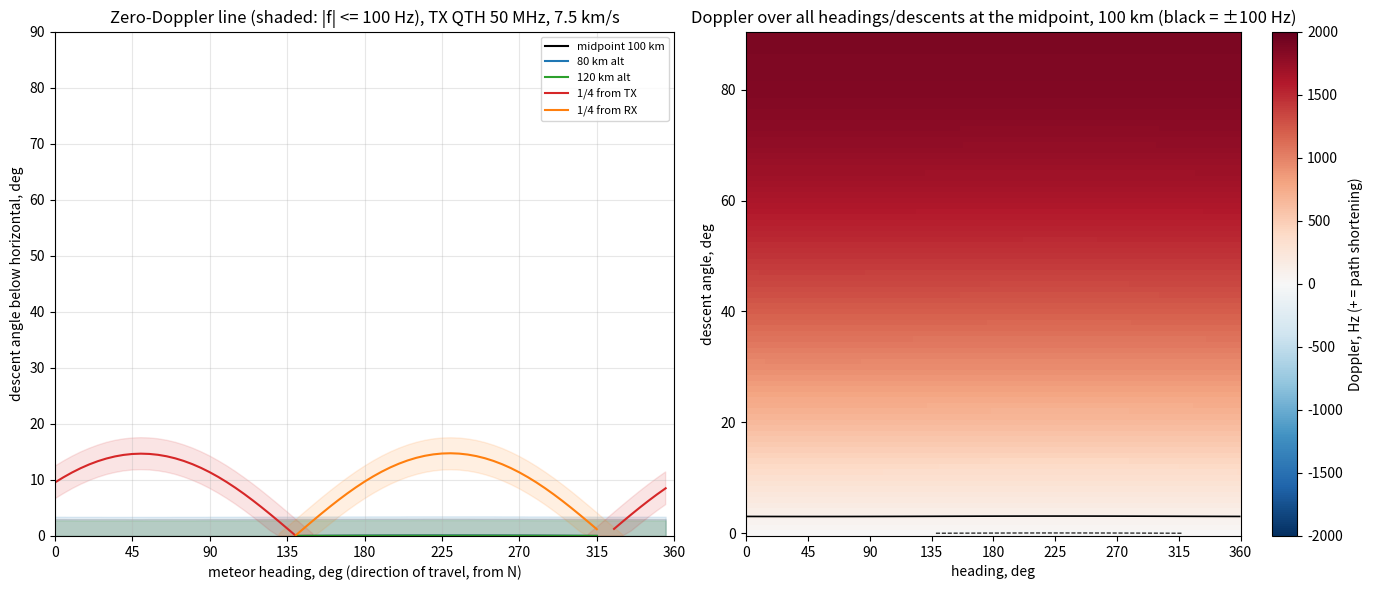

This chart was generated by the following Python code:
"""Meteor forward-scatter Doppler map, WDPN-TV (ch 2, 54.309441 MHz pilot) -> receiver.

For a meteor at point P with velocity vector v, the bistatic path length is R = |P-T| + |P-R|.
    f_D = -(1/lambda) dR/dt = -(v/lambda) * vhat . (uT + uR)
where uT, uR are unit vectors pointing from the transmitter / receiver to P.
f_D = 0  <=>  v tangent to the ellipsoid of constant path length (vhat perpendicular to b = uT + uR).
|f_D| <= 100 Hz  <=>  |vhat . bhat| <= 100*lambda / (v*|b|): a thin band around the great circle of
directions perpendicular to the bisector b.
Outputs: meteor_doppler_wdpn.png, meteor_doppler_wdpn.csv
"""
import numpy as np
import matplotlib
matplotlib.use("Agg")
import matplotlib.pyplot as plt

# --- Constants -------------------------------------------------------------
A, E2 = 6378137.0, 0.00669437999014   # WGS-84 semi-major axis (m) and first eccentricity squared
C = 299792458.0                       # speed of light (m/s)
F = 54.309441e6                       # transmitter (TV pilot) frequency (Hz)
LAM = C / F                           # wavelength (m)
import sys
# Meteor speed in km/s; optional first command-line argument overrides the default
V_KMS = float(sys.argv[1]) if len(sys.argv) > 1 else 27000 / 3600.0   # km/s (27000 km/h = 7.5)
V = V_KMS * 1e3                       # meteor speed in m/s
TAG = f"{V_KMS:g}kms"                 # speed label used in output file names
LIM = 100.0                    # Doppler limit (Hz) defining the "near-zero Doppler" band

# Station positions as (latitude deg, longitude deg, altitude m)
RX = (38.821708, -77.103720, 100.0)   # receiver
TX = (40.04169, -75.23614, 378.9)   # WDPN-TV, Roxborough

# RX = (34.74, -86.56, 100.0) #Huntsville
# TX = (36.324, -85.35, 378.9) # An assumed QTH 210 km NE of Huntsville


def ecef(lat, lon, h):
    """Convert geodetic lat/lon (deg) and height h (m) to Earth-centered Earth-fixed xyz (m)."""
    la, lo = np.radians(lat), np.radians(lon)
    n = A / np.sqrt(1 - E2 * np.sin(la) ** 2)   # prime-vertical radius of curvature
    return np.array([(n + h) * np.cos(la) * np.cos(lo), (n + h) * np.cos(la) * np.sin(lo),
                     (n * (1 - E2) + h) * np.sin(la)])


def enu(lat, lon):
    """Local East, North, Up unit vectors (expressed in ECEF coordinates) at lat/lon (deg)."""
    la, lo = np.radians(lat), np.radians(lon)
    e = np.array([-np.sin(lo), np.cos(lo), 0.0])                                  # east
    n = np.array([-np.sin(la) * np.cos(lo), -np.sin(la) * np.sin(lo), np.cos(la)])  # north
    u = np.array([np.cos(la) * np.cos(lo), np.cos(la) * np.sin(lo), np.sin(la)])
    return e, n, u


def geodetic(p, alt_m):
    """(lat, lon, alt) of the point straight above direction p (geocentric direction -> geodetic lat)."""
    lon = np.degrees(np.arctan2(p[1], p[0]))
    lat = np.degrees(np.arctan2(p[2], (1 - E2) * np.hypot(p[0], p[1])))
    return lat, lon, alt_m


def point_on_path(frac, alt_m):
    """Point above the great-circle-ish chord TX->RX at fraction frac, altitude alt (m)."""
    # linear interpolation between the TX and RX ground points (frac=0 -> TX, 1 -> RX)
    g = (1 - frac) * ecef(*TX[:2], 0) + frac * ecef(*RX[:2], 0)
    g /= np.linalg.norm(g)   # project the chord point back out to a direction from Earth's center
    # lat/lon of that direction
    return geodetic(g, alt_m)


def bisector(P):
    """For reflection point P (lat, lon, alt), return (b, uT, uR): b = uT + uR, the (unnormalised)
    bisector of the unit vectors pointing from TX and RX to P. Doppler depends only on vhat . b."""
    p = ecef(*P)                                          # meteor position in ECEF
    uT = (p - ecef(*TX)); uT /= np.linalg.norm(uT)        # unit vector TX -> P
    uR = (p - ecef(*RX)); uR /= np.linalg.norm(uR)        # unit vector RX -> P
    return uT + uR, uT, uR


def doppler(P, az_deg, desc_deg):
    """Doppler (Hz) for velocity heading az (deg from N, direction of travel) descending desc deg below horizontal."""
    e, n, u = enu(P[0], P[1])
    az, d = np.radians(az_deg), np.radians(desc_deg)
    # unit velocity vector in ECEF: horizontal part split into east/north by heading, minus the descent along "up"
    # (az_deg and desc_deg may be arrays; [..., None] lets them broadcast against the 3-vectors)
    vhat = (np.cos(d) * np.sin(az))[..., None] * e + (np.cos(d) * np.cos(az))[..., None] * n \
        - np.sin(d)[..., None] * u
    b, _, _ = bisector(P)
    return -(V / LAM) * (vhat @ b)   # f_D = -(v/lambda) vhat . (uT + uR); positive = path shortening


def zero_doppler_desc(P, az_deg):
    """Descent angle (deg) giving f_D=0 at this heading, or nan if none in 0..90."""
    e, n, u = enu(P[0], P[1])
    b, _, _ = bisector(P)
    be, bn, bu = b @ e, b @ n, b @ u               # east/north/up components of the bisector
    az = np.radians(az_deg)
    h = be * np.sin(az) + bn * np.cos(az)          # horizontal component of b along heading
    # cos(d)*h - sin(d)*bu = 0 -> tan d = h/bu
    d = np.degrees(np.arctan2(h, bu))
    # fold the angle into -90..90 (tan has period 180 deg), then keep only physical descents 0..90
    d = np.where(d < -90, d + 180, np.where(d > 90, d - 180, d))
    return np.where((d >= 0) & (d <= 90), d, np.nan)


def band_halfwidth(P, az_deg, f0=0.0):
    """Range of descent angles giving |f_D|<=LIM at a heading: returns (lo, hi) arrays (deg)."""
    dd = np.linspace(0, 90, 9001)      # descent angles sampled at 0.01 deg steps
    out = []                           # one (lo, hi) pair per heading
    for a in np.atleast_1d(az_deg):
        f = doppler(P, np.full_like(dd, a), dd)   # Doppler along the descent sweep at this heading
        ok = np.abs(f) <= LIM                     # mask of descents inside the +-LIM band
        out.append((dd[ok].min(), dd[ok].max()) if ok.any() else (np.nan, np.nan))
    return np.array(out)


def P_offset(x_km, y_km, alt_m):
    """Reflection point x_km along the baseline (+ toward TX) and y_km to the side (+ = toward 320 deg, NW) of the midpoint."""
    g0 = ecef(*point_on_path(0.5, 0)[:2], 0)        # ground point at the baseline midpoint
    e, n, u = enu(*point_on_path(0.5, 0)[:2])       # local up (u) at the midpoint
    t = ecef(*TX[:2], 0) - ecef(*RX[:2], 0); t /= np.linalg.norm(t)   # unit vector along baseline, RX -> TX
    side = np.cross(u, t); side /= np.linalg.norm(side)               # horizontal unit vector perpendicular to baseline
    p = g0 + x_km * 1e3 * t + y_km * 1e3 * side     # displaced ground point (ECEF)
    return geodetic(p / np.linalg.norm(p), alt_m)


def heading_windows(P, desc_deg):
    """Headings (deg) that give f_D=0 and the +-LIM edges, for a given descent angle. Returns list of (az0, az_lo, az_hi)."""
    e, n, u = enu(P[0], P[1])
    b, _, _ = bisector(P)
    be, bn, bu = b @ e, b @ n, b @ u
    bh, azb = np.hypot(be, bn), np.degrees(np.arctan2(be, bn))   # horizontal magnitude and azimuth of b
    d = np.radians(desc_deg)
    # f_D = 0 requires cos(heading - azb) = c0; the +-LIM edges shift that cosine by +-dc
    c0 = bu * np.tan(d) / bh
    dc = LIM * LAM / (V * np.cos(d)) / bh
    res = []
    for sgn in (+1, -1):               # the two mirror-image headings on either side of azb
        out = []
        for c in (c0, c0 - dc, c0 + dc):   # centre (0 Hz), then the two band edges
            # nan if no heading satisfies it (|cos| > 1)
            out.append((azb + sgn * np.degrees(np.arccos(c))) % 360 if abs(c) <= 1 else np.nan)
        res.append(tuple(out))
    return res


if __name__ == "__main__":
    base = np.linalg.norm(ecef(*TX[:2], 0) - ecef(*RX[:2], 0)) / 1e3
    print(f"lambda = {LAM:.4f} m, v = {V:.0f} m/s, v/lambda = {V/LAM:.1f} Hz per unit; ground baseline = {base:.1f} km")

    # Where are the reflection points?  100 km altitude over the midpoint, plus spread
    P0 = point_on_path(0.5, 100e3)       # reference reflection point: baseline midpoint at 100 km altitude
    b, uT, uR = bisector(P0)
    beta =np.degrees(np.arccos(np.clip(-uT @ uR * -1, -1, 1)))  # angle between uT,uR
    print(f"Midpoint {P0[0]:.3f},{P0[1]:.3f} @100 km: |b| = {np.linalg.norm(b):.3f}, "
          f"max |f_D| = {V/LAM*np.linalg.norm(b):.0f} Hz")
    # fraction of directions on the sphere within +-100 Hz
    k = LIM * LAM / (V * np.linalg.norm(b))   # limit on |vhat . bhat| for |f_D| <= LIM
    print(f"|cos(angle to bisector)| <= {k:.4f}  -> +-{np.degrees(np.arcsin(k)):.2f} deg of tangent plane; "
          f"{k*100:.1f}% of random directions")

    az = np.arange(0, 360, 5.0)     # headings evaluated, every 5 deg
    rows = []                       # CSV rows: (case, heading, zero-Doppler descent, band lo, band hi)
    # name -> (fraction of the way from TX to RX, altitude in m) for each reflection-point case
    cases = {"midpoint 100 km": (0.5, 100e3), "80 km alt": (0.5, 80e3), "120 km alt": (0.5, 120e3),
             "1/4 from TX": (0.25, 100e3), "1/4 from RX": (0.75, 100e3)}
    fig, axs = plt.subplots(1, 2, figsize=(14, 6))
    ax = axs[0]                     # left panel: zero-Doppler curves for each case
    for (name, (fr, alt)), col in zip(cases.items(), ["k", "tab:blue", "tab:green", "tab:red", "tab:orange"]):
        P = point_on_path(fr, alt)
        zd = zero_doppler_desc(P, az)    # descent angle giving 0 Hz at each heading
        bw = band_halfwidth(P, az)       # (lo, hi) descent range giving |f| <= LIM at each heading
        ax.plot(az, zd, color=col, label=name)                                   # zero-Doppler line
        ax.fill_between(az, bw[:, 0], bw[:, 1], color=col, alpha=0.12)           # shaded +-LIM band
        for a, z, (lo, hi) in zip(az, zd, bw):
            rows.append((name, a, z, lo, hi))
    ax.set_xlim(0, 360); ax.set_ylim(0, 90); ax.set_xticks(range(0, 361, 45))
    ax.set_xlabel("meteor heading, deg (direction of travel, from N)")
    ax.set_ylabel("descent angle below horizontal, deg")
    # ax.set_title(f"Zero-Doppler line (shaded: |f| <= {LIM:.0f} Hz), WDPN 54.31 MHz, {V_KMS:g} km/s") # this is for K1FR to WDPN TV
    ax.set_title(f"Zero-Doppler line (shaded: |f| <= {LIM:.0f} Hz), TX QTH 50 MHz, {V_KMS:g} km/s") # this is a made up TX QTH for Rob

    ax.grid(alpha=0.3); ax.legend(fontsize=8)

    ax = axs[1]                     # right panel: Doppler map over all headings/descents at P0
    P = P0
    A_, D_ = np.meshgrid(np.arange(0, 360.5, 1), np.arange(0, 90.5, 1))   # heading / descent grids (1 deg)
    Fd = doppler(P, A_, D_)         # Doppler (Hz) at every grid point
    cs = ax.pcolormesh(A_, D_, Fd, cmap="RdBu_r", vmin=-2000, vmax=2000, shading="auto")
    ax.contour(A_, D_, Fd, levels=[-LIM, LIM], colors="k", linewidths=1.2)
    ax.contour(A_, D_, Fd, levels=[0], colors="k", linewidths=0.8, linestyles="--")
    plt.colorbar(cs, ax=ax, label="Doppler, Hz (+ = path shortening)")
    ax.set_xlabel("heading, deg"); ax.set_ylabel("descent angle, deg")
    ax.set_title("Doppler over all headings/descents at the midpoint, 100 km (black = ±100 Hz)")
    ax.set_xticks(range(0, 361, 45))
    fig.tight_layout(); fig.savefig(f"meteor_doppler_wdpn_{TAG}.png", dpi=130)

    with open(f"meteor_doppler_wdpn_{TAG}.csv", "w") as fh:
        fh.write("case,heading_deg,zero_doppler_descent_deg,desc_lo_deg_for_pm100Hz,desc_hi_deg_for_pm100Hz\n")
        for r in rows:
            fh.write(",".join(str(round(x, 2)) if not isinstance(x, str) else x for x in r) + "\n")

    print("\nMidpoint, 100 km altitude:  heading -> descent angle for 0 Hz, and range for +-100 Hz")
    zd = zero_doppler_desc(P0, az); bw = band_halfwidth(P0, az)
    for a, z, (lo, hi) in zip(az[::6], zd[::6], bw[::6]):
        print(f"  {a:5.0f}°  zero at {z:5.1f}°   ±100 Hz: {lo:5.1f}–{hi:5.1f}°")

    print("\nReflection point off the baseline (alt 100 km, midpoint along path). y>0 = NW side, y<0 = SE side")
    print("  y_km  desc  heading(0 Hz)  +-100 Hz window   (two mirror-image solutions per row)")
    lines = []                      # collected (y_km, descent, windows) results
    for y in (-200, -150, -100, -50, 50, 100, 150, 200):
        P = P_offset(0, y, 100e3)
        for dsc in (20, 30, 45, 60):
            w = heading_windows(P, dsc)
            if np.isnan(w[0][0]):
                continue
            txt = "  |  ".join(f"{a0:5.1f}  ({lo:5.1f}..{hi:5.1f})" for a0, lo, hi in w)
            print(f"  {y:5d} {dsc:4d}   {txt}")
            lines.append((y, dsc, w))
